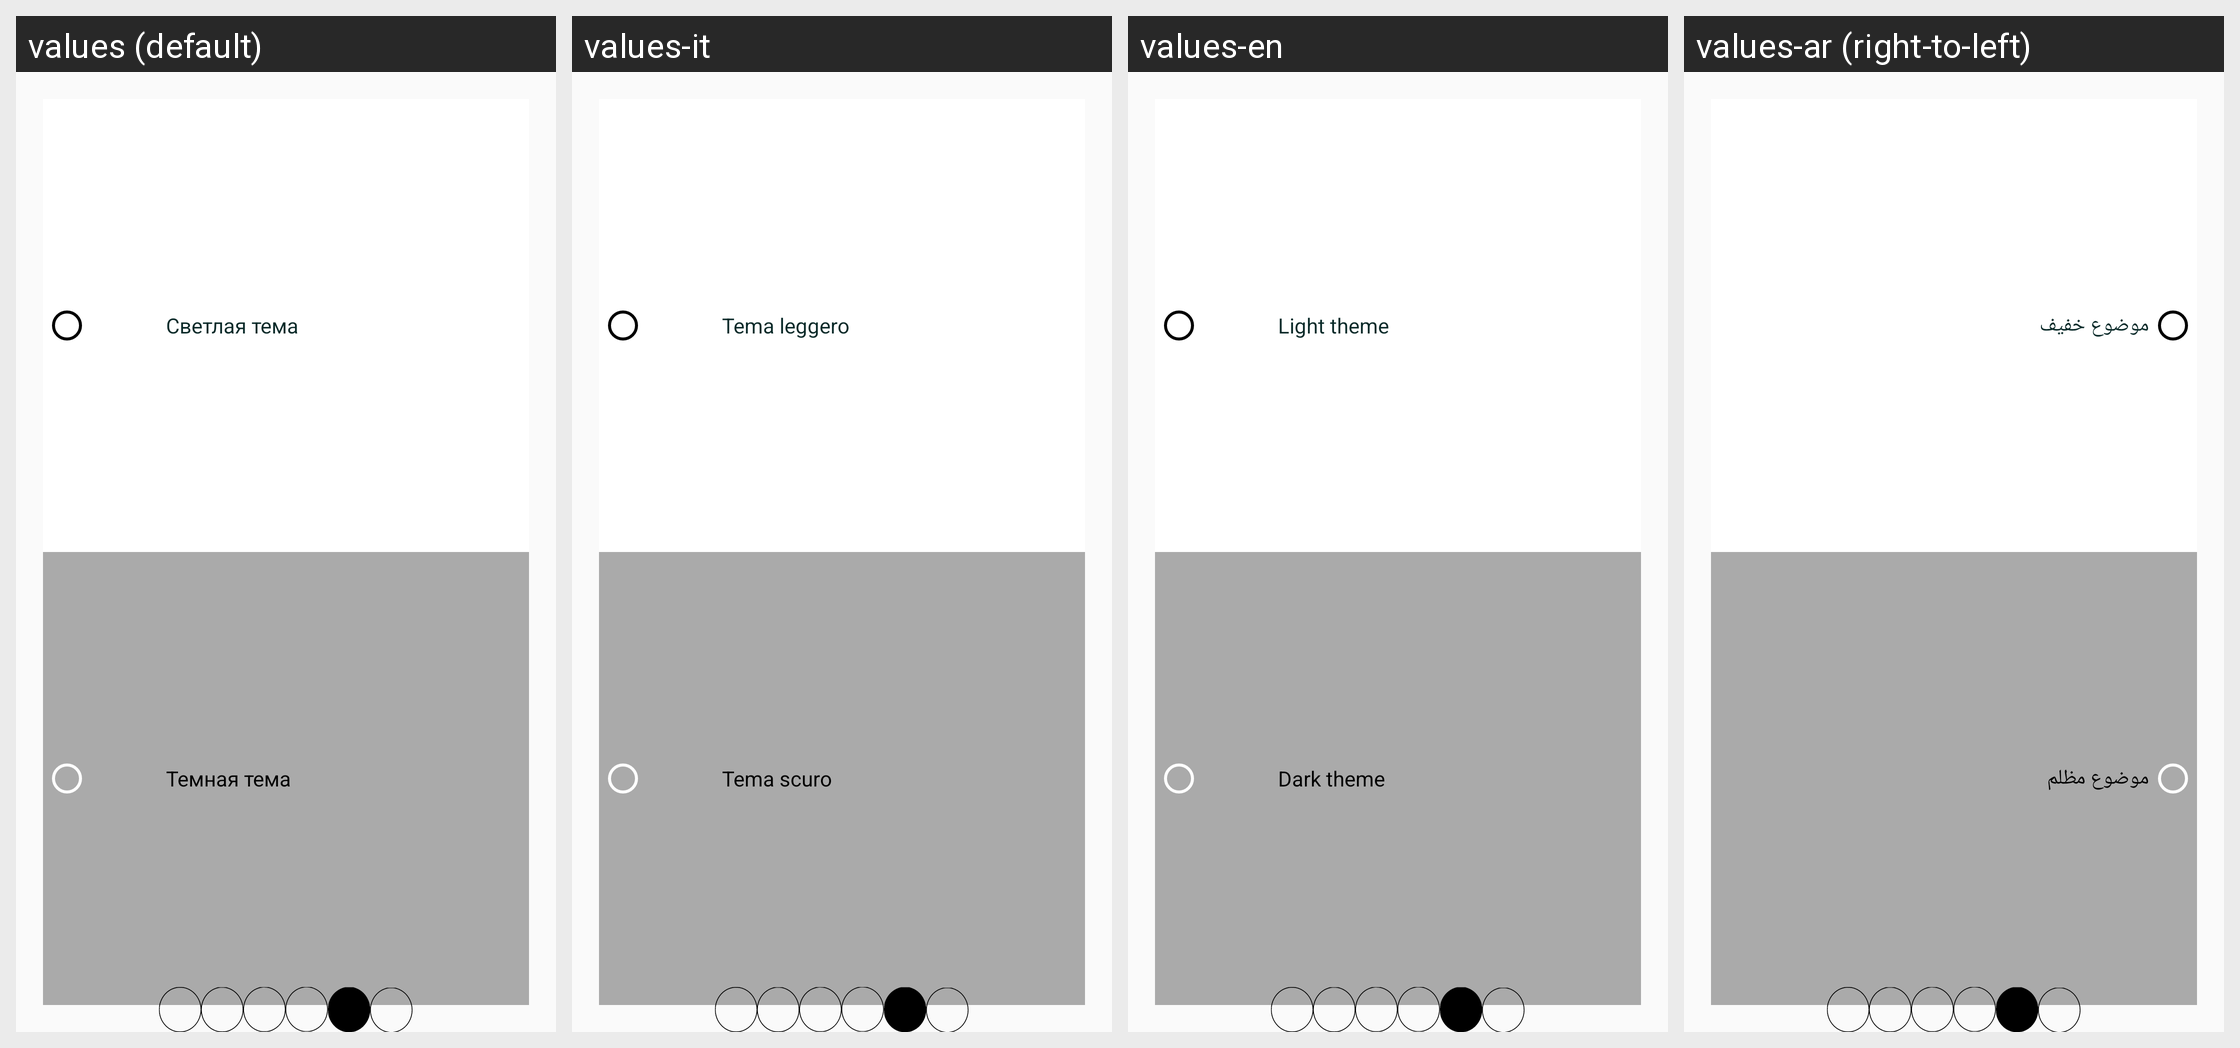

Here is an Android app screen in its default locale and in the app's own translations. Write out the translated-string differences for the strings that appear on this screen.
Android screen res/layout/fragment_choose_theme_page.xml rendered under 4 locales, left to right: values (default), values-it, values-en, values-ar (right-to-left). Device: Nexus 5 (rendered at 1080×1920; each locale shown at half size, 540×960, under a caption strip naming it); theme AppTheme.
Other locales in the repository, not shown: values-de-rDE, values-et, values-fr, values-hi-rIN, values-iw-rIL, values-ru, values-zh-rCN.
Strings drawn on this screen, with the default value and each locale's value (text and hints the layout hard-codes, and strings that could not be matched under every locale, appear in the picture but are not listed):

light_theme
  values: Светлая тема
  values-it: Tema leggero
  values-en: Light theme
  values-ar: موضوع خفيف

dark_theme
  values: Темная тема
  values-it: Tema scuro
  values-en: Dark theme
  values-ar: موضوع مظلم
